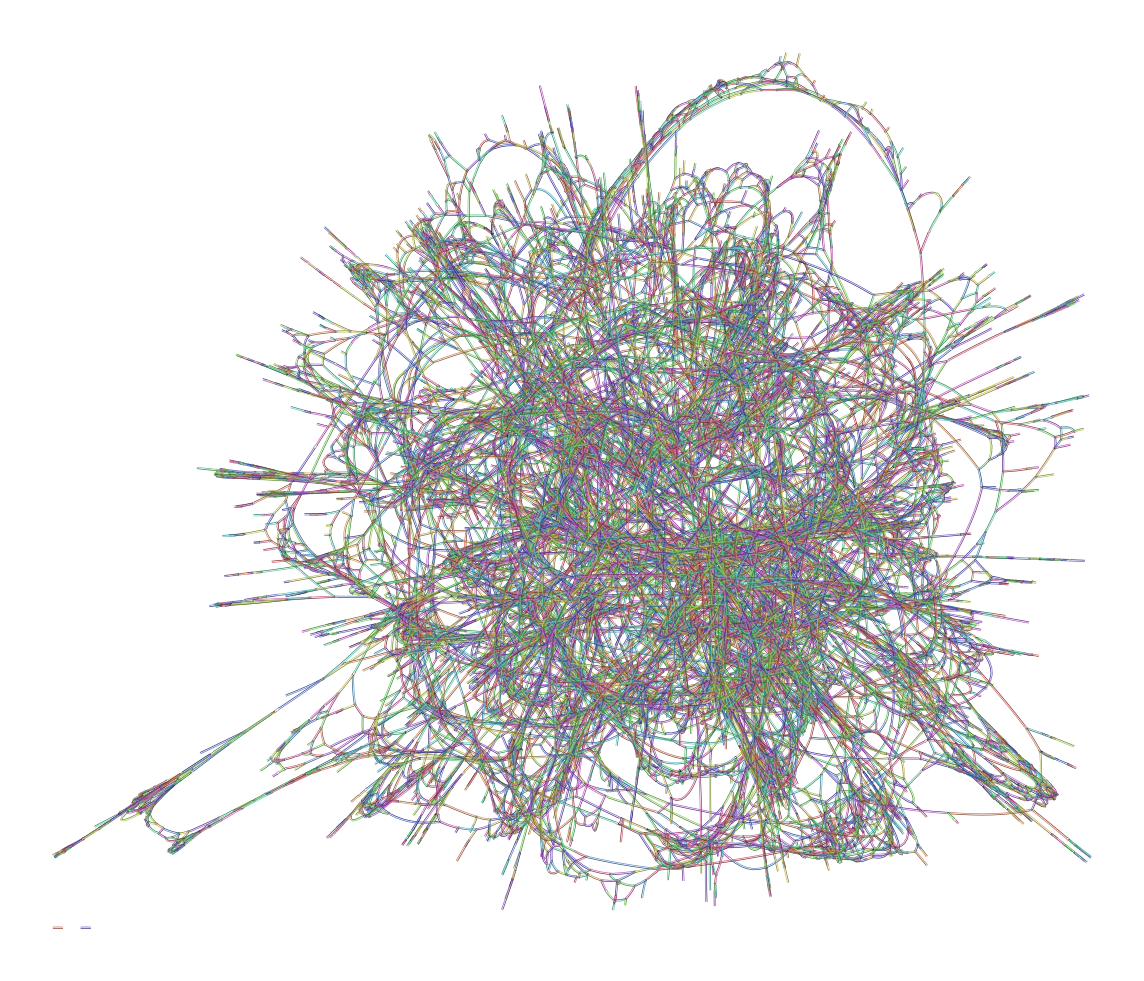

Source data for this figure (header and first rows):
Node_Label, Sequence
k_7, TGATGCAGTAACGCATGTAAA
k_13, ACCTGATGCAGTAAC
k_17, GTACCTGATGCAGT
k_23, GGTGTACCTGATGCA
k_25, TGGTGTACCTGAT
k_29, GCTGGTGTACCTGA
k_43, AAAGAAAGCTGGTGTACCT
k_47, TCAAAGAAAGCTGG
k_49, GTCAAAGAAAGCT
k_55, TAGGTCAAAGAAAGC
k_59, TTTAGGTCAAAGAA
k_65, TTTTTTAGGTCAAAG
k_67, ATTTTTTAGGTCA
k_86, GAGAGGACAGCAGG
k_90, GAGGACAGCAGGCAG
k_96, GACAGCAGGCAGG
k_98, ACAGCAGGCAGGAA
k_113, AACAGGTTCCTGCCTGCT
k_114, CAGGAACCTGTTC
k_116, AGGAACCTGTTCAC
k_120, GAACCTGTTCACC
k_139, CATTATCAAGGTGAACAGGTT
k_143, AACATTATCAAGGT
k_145, AAACATTATCAAG
k_147, CAAACATTATCAA
k_148, TGATAATGTTTGA
k_150, GATAATGTTTGAA
k_152, TGACACCAATGCT
k_154, GACACCAATGCTGA
k_158, CACCAATGCTGAGGA
k_164, CAATGCTGAGGATGGT
k_172, GCTGAGGATGGTAAA
k_178, GAGGATGGTAAAATA
k_184, GATGGTAAAATACT
k_188, TGGTAAAATACTGCATGA
k_209, CCATCTCATGCAGTATT
k_213, CCCCATCTCATGCA
k_217, CCCCCCATCTCATG
k_218, TGAGATGGGGGGT
k_220, GAGATGGGGGGTCA
k_224, GATGGGGGGTCAC
k_226, ATGGGGGGTCACTTGTC
k_247, TGATAATATGACAGCAGTGTCT
k_253, CTTTGATAATATGAC
k_261, CCATCTTTGATAATAT
k_263, GCCATCTTTGATA
k_267, TTGCCATCTTTGAT
k_269, GTTGCCATCTTTG
k_275, CTTGTTGCCATCTTT
k_277, TCTTGTTGCCATC
k_281, AATCTTGTTGCCAT
k_285, CCAATCTTGTTGCC
k_287, TCCAATCTTGTTG
k_289, ATCCAATCTTGTT
k_295, TGAATCCAATCTTGT
k_299, CTTGAATCCAATCT
k_301, ACTTGAATCCAAT
k_303, CACTTGAATCCAA
k_305, GCATATGAAAAGTC
k_307, GGCATATGAAAAG
... 22,228 more rows
